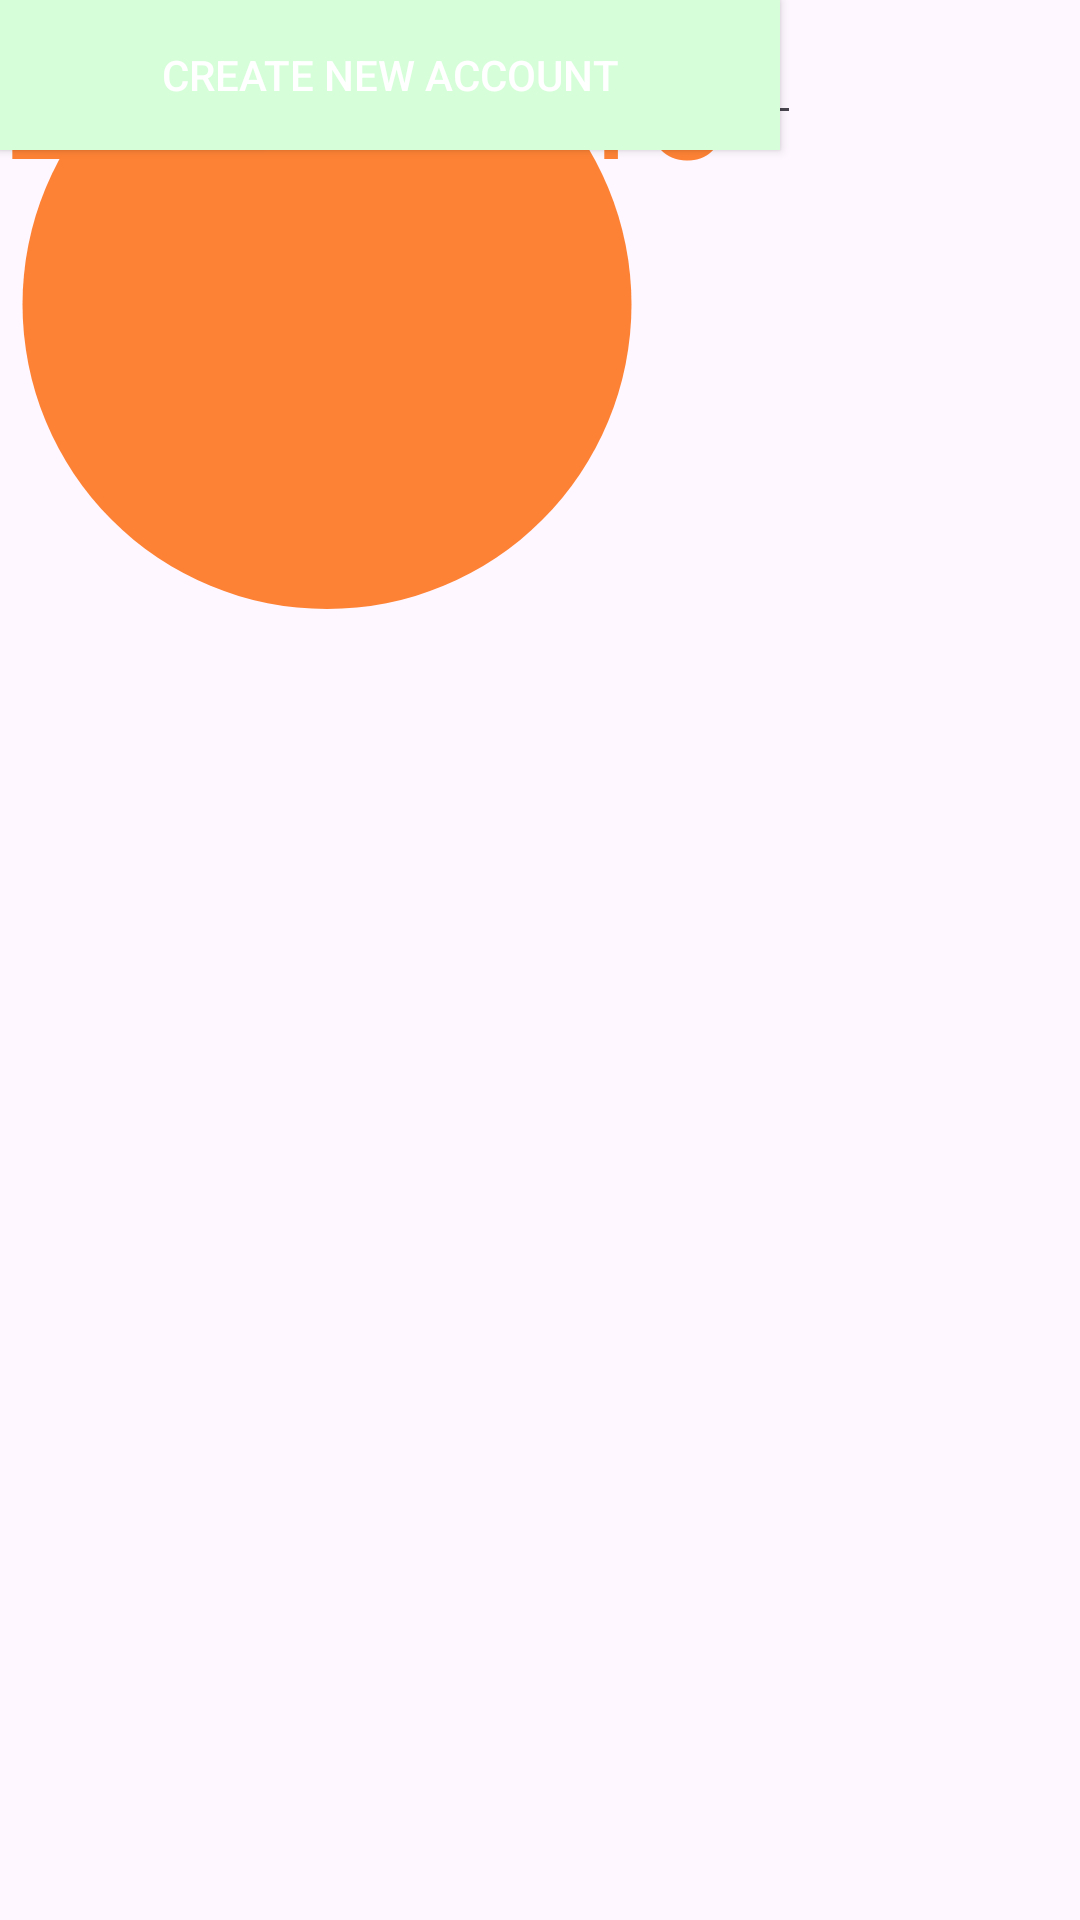

Reconstruct the res/layout file that produces this screen, plus the resources it refers to.
<!-- AndroidManifest.xml: application theme Theme.Curcolgan -->
<!-- res/layout/frag_login.xml -->
<?xml version="1.0" encoding="utf-8"?>
<androidx.constraintlayout.widget.ConstraintLayout xmlns:android="http://schemas.android.com/apk/res/android"
    xmlns:tools="http://schemas.android.com/tools"
    android:layout_width="match_parent"
    android:layout_height="match_parent">

    <TextView
        android:id="@+id/textView"
        android:layout_width="wrap_content"
        android:layout_height="wrap_content"
        android:text="Login Here"
        android:textColor="@color/Orange"
        android:textSize="50dp"
        tools:layout_editor_absoluteX="77dp"
        tools:layout_editor_absoluteY="146dp" />

    <TextView
        android:id="@+id/textView2"
        android:layout_width="wrap_content"
        android:layout_height="wrap_content"
        android:text="Welcome Back"
        android:textSize="30dp"
        tools:layout_editor_absoluteX="106dp"
        tools:layout_editor_absoluteY="225dp" />

    <EditText
        android:id="@+id/username_login"
        android:layout_width="267dp"
        android:layout_height="45dp"
        android:layout_below="@+id/username_login"
        android:hint="Username"
        tools:layout_editor_absoluteX="72dp"
        tools:layout_editor_absoluteY="276dp" />

    <EditText
        android:id="@+id/pw_login"
        android:layout_width="267dp"
        android:layout_height="45dp"
        android:layout_below="@+id/pw_login"
        android:hint="Password"
        tools:layout_editor_absoluteX="72dp"
        tools:layout_editor_absoluteY="343dp" />

    <Button
        android:id="@+id/signin_button"
        android:layout_width="wrap_content"
        android:layout_height="wrap_content"

        android:layout_centerHorizontal="true"
        android:background="@color/colorPrimary"
        android:onClick="signin"
        android:text="Sign In"
        android:textColor="@color/white"
        tools:layout_editor_absoluteX="171dp"
        tools:layout_editor_absoluteY="408dp" />

    <Button
        android:id="@+id/signin_button2"
        android:layout_width="260dp"
        android:layout_height="50dp"

        android:layout_centerHorizontal="true"
        android:background="@color/colorPrimary"
        android:onClick="signin2"
        android:text="Create New Account"
        android:textColor="@color/white"
        tools:layout_editor_absoluteX="77dp"
        tools:layout_editor_absoluteY="469dp" />

    
    <ImageView
        android:id="@+id/profile_image"
        android:layout_width="218dp"
        android:layout_height="203dp"
        android:layout_centerHorizontal="true"
        android:src="@drawable/circle_background"
        tools:layout_editor_absoluteX="253dp"
        tools:layout_editor_absoluteY="-34dp" />

    


</androidx.constraintlayout.widget.ConstraintLayout>
<!-- resources referenced by this layout -->
<resources>
  <color name="Orange">#FE8235</color>
  <color name="colorPrimary">#D6FFD9</color>
  <color name="white">#FFFFFFFF</color>
  <!-- drawable circle_background (drawable) -->
  <?xml version="1.0" encoding="utf-8"?>
  <shape xmlns:android="http://schemas.android.com/apk/res/android"
      android:shape="oval">
      <solid android:color="@color/Orange" /> 
      <size
          android:width="120dp"
          android:height="120dp" />
  </shape>
  <style name="Theme.Curcolgan" parent="Base.Theme.Curcolgan" />
  <style name="Base.Theme.Curcolgan" parent="Theme.Material3.DayNight.NoActionBar">
          <item name="colorPrimary">@color/colorPrimaryDark</item>
      </style>
  <color name="colorPrimaryDark">#2CBB1F</color>
</resources>
